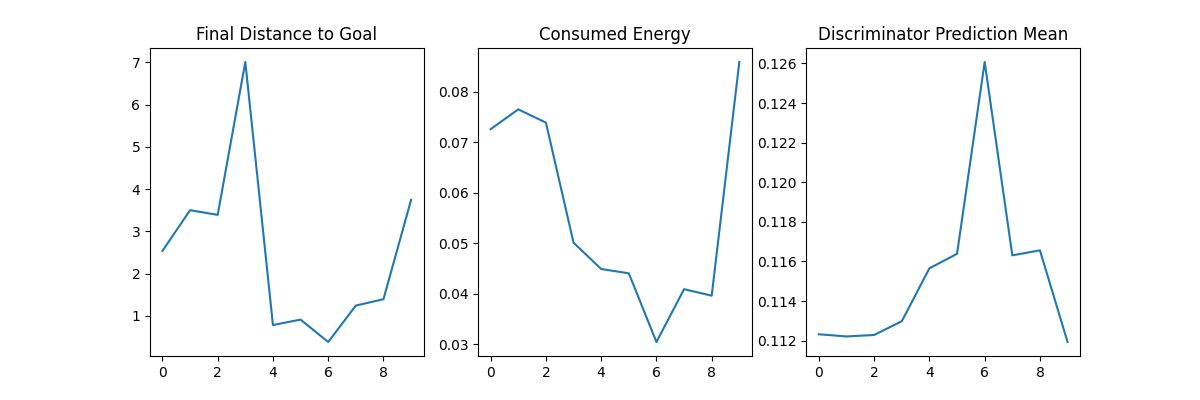

The table this chart was drawn from, first rows:
episode, final_distance_to_goal, consumed_energy, disc_prediction_mean
0, 2.538, 0.07261, 0.1123
1, 3.502, 0.07653, 0.1122
2, 3.392, 0.0739, 0.1123
3, 7.007, 0.05011, 0.113
4, 0.7859, 0.0449, 0.1157
5, 0.9141, 0.04403, 0.1164
6, 0.3847, 0.03043, 0.1261
7, 1.247, 0.0409, 0.1163
8, 1.396, 0.03961, 0.1166
9, 3.746, 0.08592, 0.1119
